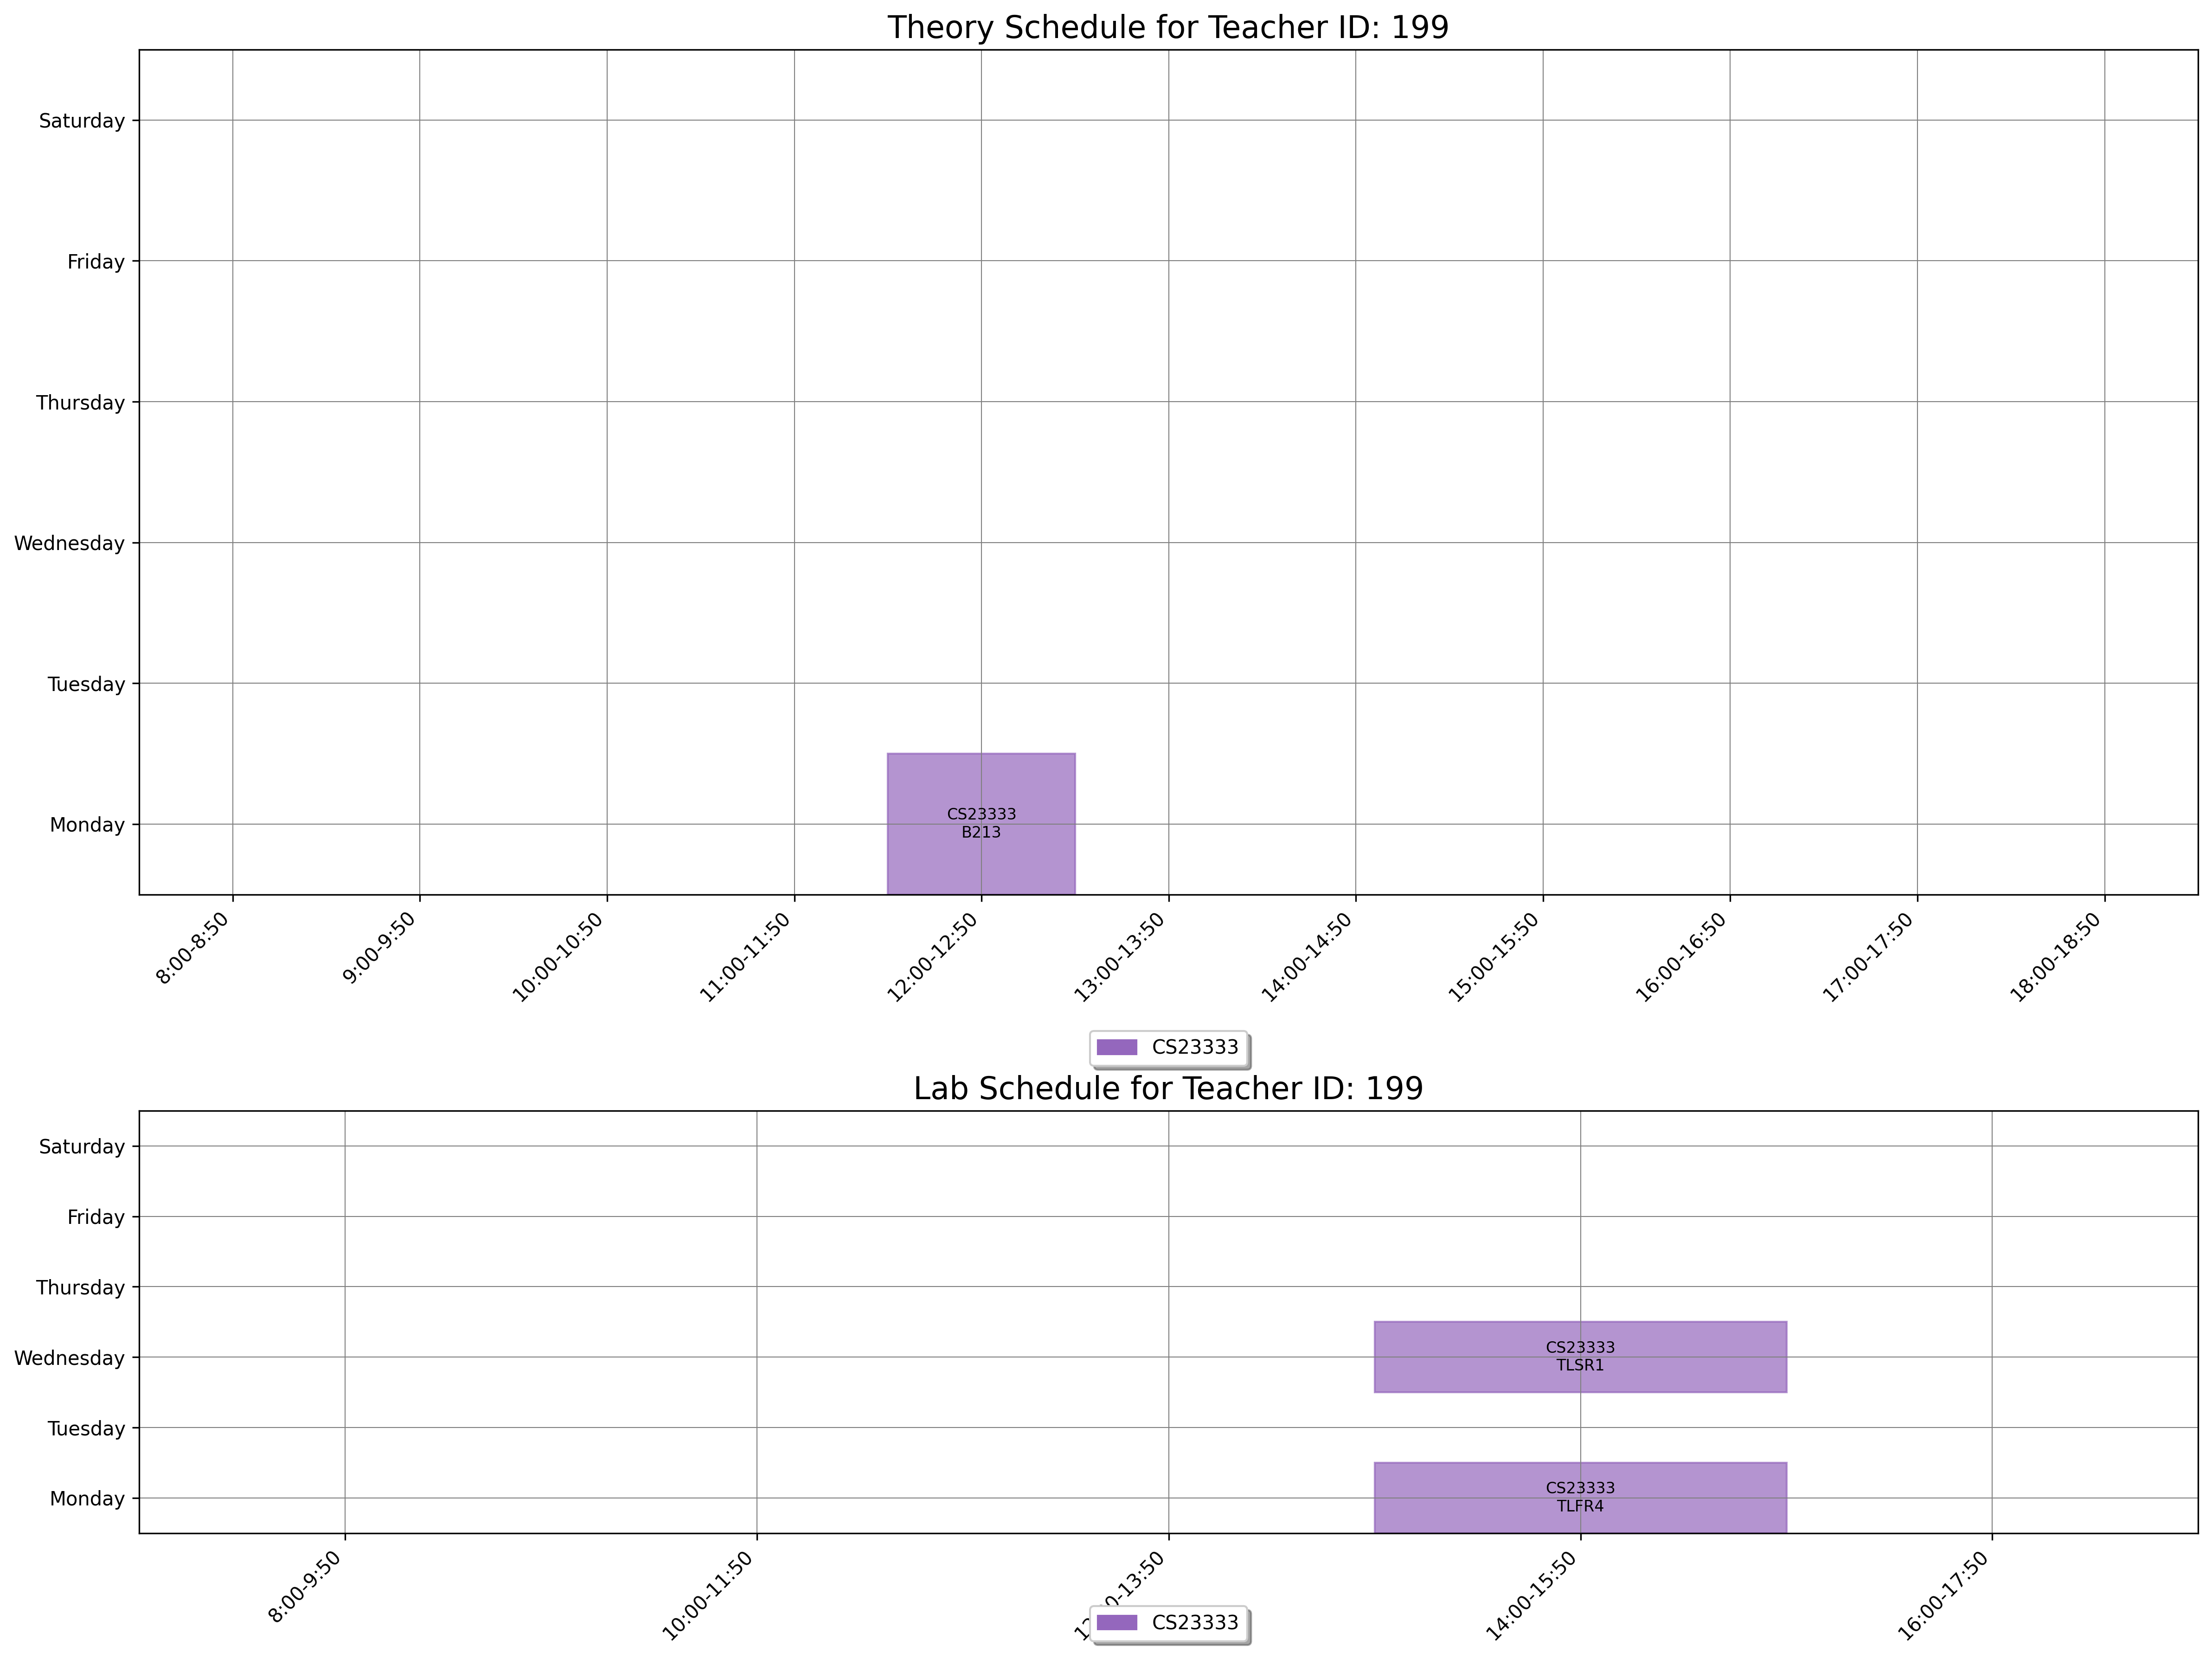

Source data for this figure (header and first rows):
day, slot_type, slot_time, teacher_id, room_id, room_number, course_id, course_code, course_name
Monday, Theory, 12:00-12:50, 199, 28, B213, 1545, CS23333, Object Oriented Programming Using JAVA
Monday, Lab, 14:00-15:50, 199, 182, TLFR4, 1545, CS23333, Object Oriented Programming Using JAVA
Wednesday, Lab, 14:00-15:50, 199, 190, TLSR1, 1545, CS23333, Object Oriented Programming Using JAVA
